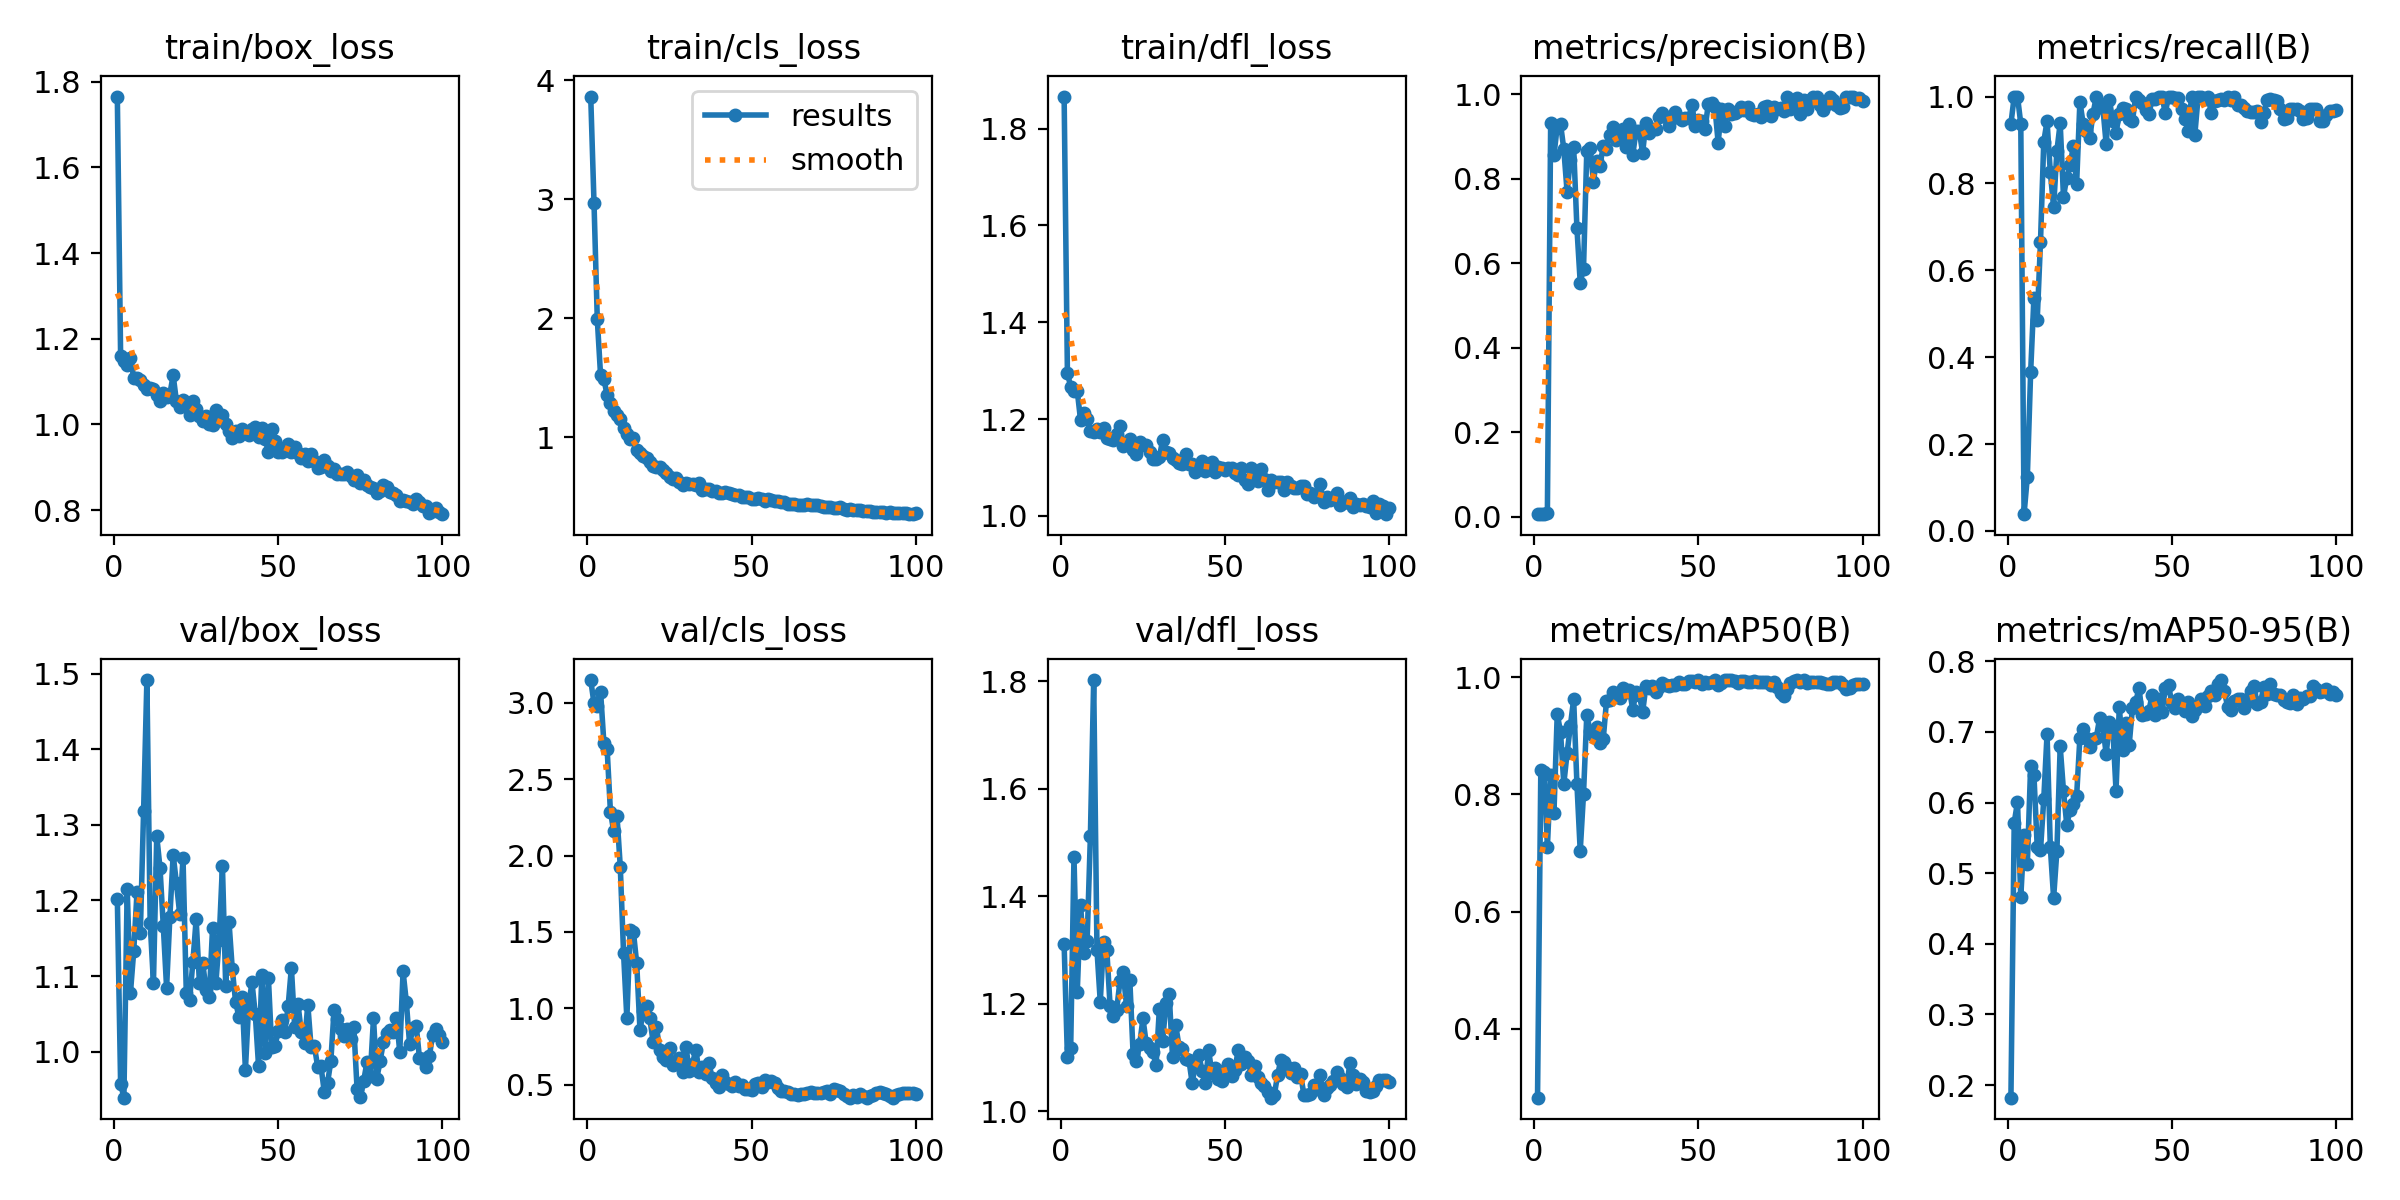

The table this chart was drawn from, first rows:
epoch, time, train/box_loss, train/cls_loss, train/dfl_loss, metrics/precision(B), metrics/recall(B), metrics/mAP50(B), metrics/mAP50-95(B), val/box_loss, val/cls_loss, val/dfl_loss, lr/pg0, lr/pg1, lr/pg2
1, 2.654, 1.766, 3.863, 1.866, 0.00671, 0.9375, 0.2828, 0.1821, 1.202, 3.149, 1.311, 0.0001125, 0.0001125, 0.0001125
2, 4.872, 1.16, 2.967, 1.296, 0.00661, 1, 0.8409, 0.5715, 0.9576, 2.995, 1.102, 0.0002351, 0.0002351, 0.0002351
3, 6.896, 1.149, 1.988, 1.266, 0.00722, 1, 0.8378, 0.6007, 0.9392, 2.979, 1.119, 0.0003553, 0.0003553, 0.0003553
4, 8.893, 1.14, 1.519, 1.259, 0.00977, 0.9375, 0.7107, 0.4661, 1.216, 3.072, 1.474, 0.000473, 0.000473, 0.000473
5, 10.89, 1.155, 1.49, 1.258, 0.9322, 0.03846, 0.8337, 0.5539, 1.078, 2.738, 1.223, 0.0005882, 0.0005882, 0.0005882
6, 12.73, 1.109, 1.35, 1.198, 0.8548, 0.1251, 0.7682, 0.5135, 1.133, 2.694, 1.385, 0.000701, 0.000701, 0.000701
7, 14.55, 1.109, 1.288, 1.212, 0.9241, 0.3646, 0.9371, 0.6514, 1.212, 2.288, 1.295, 0.0008113, 0.0008113, 0.0008113
8, 16.42, 1.104, 1.219, 1.201, 0.9295, 0.5369, 0.9067, 0.6397, 1.157, 2.158, 1.317, 0.0009191, 0.0009191, 0.0009191
9, 18.32, 1.091, 1.186, 1.175, 0.8699, 0.485, 0.8178, 0.5378, 1.318, 2.259, 1.513, 0.001024, 0.001024, 0.001024
10, 20.17, 1.083, 1.149, 1.174, 0.7691, 0.6651, 0.8703, 0.5322, 1.492, 1.926, 1.803, 0.001127, 0.001127, 0.001127
11, 22.06, 1.084, 1.072, 1.18, 0.8439, 0.8962, 0.9169, 0.6049, 1.171, 1.36, 1.301, 0.001126, 0.001126, 0.001126
12, 23.99, 1.082, 1.026, 1.173, 0.8753, 0.9431, 0.9623, 0.6971, 1.091, 0.9341, 1.204, 0.001114, 0.001114, 0.001114
13, 25.83, 1.068, 0.9839, 1.182, 0.6822, 0.8255, 0.8174, 0.5365, 1.285, 1.509, 1.316, 0.001102, 0.001102, 0.001102
14, 27.73, 1.055, 0.9921, 1.162, 0.5544, 0.7453, 0.7035, 0.4649, 1.243, 1.5, 1.3, 0.001089, 0.001089, 0.001089
15, 29.61, 1.074, 0.8926, 1.159, 0.5866, 0.875, 0.8005, 0.532, 1.166, 1.294, 1.196, 0.001077, 0.001077, 0.001077
16, 31.51, 1.063, 0.8623, 1.157, 0.8661, 0.9388, 0.936, 0.6796, 1.085, 0.8579, 1.177, 0.001064, 0.001064, 0.001064
17, 33.39, 1.071, 0.8363, 1.169, 0.8725, 0.7693, 0.908, 0.6167, 1.178, 0.9823, 1.189, 0.001052, 0.001052, 0.001052
18, 35.27, 1.115, 0.821, 1.185, 0.7932, 0.8134, 0.9021, 0.5687, 1.261, 1.014, 1.243, 0.00104, 0.00104, 0.00104
19, 37.18, 1.054, 0.7876, 1.145, 0.8428, 0.8413, 0.9153, 0.5892, 1.223, 0.9338, 1.259, 0.001027, 0.001027, 0.001027
20, 39.07, 1.041, 0.7561, 1.151, 0.8299, 0.8856, 0.8884, 0.5979, 1.182, 0.7791, 1.196, 0.001015, 0.001015, 0.001015
21, 40.95, 1.056, 0.7478, 1.159, 0.8764, 0.7981, 0.8937, 0.609, 1.256, 0.8792, 1.244, 0.001002, 0.001002, 0.001002
22, 42.81, 1.052, 0.7454, 1.137, 0.8694, 0.988, 0.9592, 0.692, 1.078, 0.7283, 1.108, 0.0009901, 0.0009901, 0.0009901
23, 44.74, 1.023, 0.7233, 1.128, 0.904, 0.9375, 0.9615, 0.7039, 1.068, 0.6779, 1.093, 0.0009778, 0.0009778, 0.0009778
24, 46.62, 1.054, 0.701, 1.152, 0.9227, 0.9197, 0.9753, 0.6921, 1.118, 0.6635, 1.125, 0.0009654, 0.0009654, 0.0009654
25, 48.55, 1.035, 0.6638, 1.146, 0.8914, 0.905, 0.9709, 0.679, 1.175, 0.7405, 1.173, 0.000953, 0.000953, 0.000953
26, 50.47, 1.019, 0.6483, 1.146, 0.909, 0.9607, 0.9645, 0.6904, 1.09, 0.6273, 1.127, 0.0009406, 0.0009406, 0.0009406
27, 52.44, 1.007, 0.6517, 1.132, 0.9167, 1, 0.9807, 0.6922, 1.118, 0.6415, 1.117, 0.0009283, 0.0009283, 0.0009283
28, 54.36, 1.021, 0.6177, 1.117, 0.8758, 0.9774, 0.9745, 0.7193, 1.082, 0.6716, 1.111, 0.0009159, 0.0009159, 0.0009159
29, 56.24, 1.001, 0.5943, 1.118, 0.9294, 0.9745, 0.9787, 0.7084, 1.073, 0.5835, 1.086, 0.0009035, 0.0009035, 0.0009035
30, 58.15, 0.9995, 0.6098, 1.121, 0.8568, 0.8902, 0.9444, 0.6685, 1.164, 0.7467, 1.191, 0.0008911, 0.0008911, 0.0008911
31, 60.07, 1.033, 0.604, 1.157, 0.9127, 0.9919, 0.9741, 0.7143, 1.091, 0.5925, 1.131, 0.0008787, 0.0008787, 0.0008787
32, 61.92, 1.01, 0.6063, 1.132, 0.912, 0.9442, 0.9702, 0.7071, 1.148, 0.6384, 1.201, 0.0008664, 0.0008664, 0.0008664
33, 63.8, 1.022, 0.5974, 1.13, 0.8607, 0.9165, 0.9401, 0.6169, 1.246, 0.7279, 1.218, 0.000854, 0.000854, 0.000854
34, 65.62, 1.002, 0.6094, 1.119, 0.9325, 0.9598, 0.9844, 0.7355, 1.087, 0.5831, 1.102, 0.0008416, 0.0008416, 0.0008416
35, 67.46, 0.9857, 0.5568, 1.115, 0.9086, 0.9747, 0.9822, 0.6748, 1.172, 0.6139, 1.16, 0.0008293, 0.0008293, 0.0008293
36, 69.31, 0.9684, 0.5645, 1.11, 0.9166, 0.9722, 0.9852, 0.7121, 1.109, 0.5672, 1.12, 0.0008169, 0.0008169, 0.0008169
37, 71.1, 0.985, 0.5595, 1.107, 0.9167, 0.9482, 0.9753, 0.6814, 1.066, 0.6395, 1.117, 0.0008045, 0.0008045, 0.0008045
38, 72.98, 0.9731, 0.5432, 1.127, 0.9468, 0.9441, 0.9833, 0.7341, 1.046, 0.5422, 1.098, 0.0007921, 0.0007921, 0.0007921
39, 74.81, 0.9882, 0.5451, 1.107, 0.956, 1, 0.99, 0.7429, 1.073, 0.5137, 1.096, 0.0007797, 0.0007797, 0.0007797
40, 76.64, 0.9833, 0.5312, 1.107, 0.9466, 0.9931, 0.9873, 0.7618, 0.9762, 0.4855, 1.052, 0.0007674, 0.0007674, 0.0007674
41, 78.47, 0.9754, 0.5314, 1.091, 0.9235, 0.9847, 0.985, 0.7239, 1.062, 0.5599, 1.092, 0.000755, 0.000755, 0.000755
42, 80.35, 0.9884, 0.5335, 1.103, 0.9468, 0.9684, 0.9873, 0.7255, 1.092, 0.5184, 1.106, 0.0007426, 0.0007426, 0.0007426
43, 82.18, 0.9951, 0.5256, 1.113, 0.9565, 0.9591, 0.986, 0.7297, 1.05, 0.501, 1.076, 0.0007302, 0.0007302, 0.0007302
44, 84.06, 0.9696, 0.5197, 1.094, 0.944, 0.9947, 0.9911, 0.7526, 0.9814, 0.4942, 1.053, 0.0007179, 0.0007179, 0.0007179
45, 85.93, 0.9915, 0.5127, 1.103, 0.9378, 0.9954, 0.9889, 0.7234, 1.101, 0.515, 1.114, 0.0007055, 0.0007055, 0.0007055
46, 87.81, 0.966, 0.5138, 1.111, 0.9424, 1, 0.9886, 0.7469, 0.9986, 0.4913, 1.071, 0.0006931, 0.0006931, 0.0006931
47, 89.6, 0.9363, 0.4991, 1.09, 0.9428, 1, 0.9927, 0.7278, 1.098, 0.4993, 1.081, 0.0006808, 0.0006808, 0.0006808
48, 91.47, 0.9893, 0.4978, 1.1, 0.9747, 0.9624, 0.9927, 0.7619, 1.006, 0.4725, 1.06, 0.0006684, 0.0006684, 0.0006684
49, 93.32, 0.9623, 0.4922, 1.099, 0.9243, 1, 0.9917, 0.766, 1.007, 0.4729, 1.058, 0.000656, 0.000656, 0.000656
50, 95.18, 0.9353, 0.4829, 1.094, 0.9385, 1, 0.995, 0.7406, 1.028, 0.466, 1.078, 0.0006436, 0.0006436, 0.0006436
51, 97.01, 0.9354, 0.479, 1.099, 0.9368, 0.9963, 0.9882, 0.7341, 1.042, 0.5048, 1.089, 0.0006312, 0.0006312, 0.0006312
52, 98.81, 0.9451, 0.4863, 1.099, 0.9179, 0.9961, 0.9909, 0.7472, 1.026, 0.5118, 1.065, 0.0006189, 0.0006189, 0.0006189
53, 100.7, 0.9544, 0.4794, 1.088, 0.9767, 0.9722, 0.99, 0.7355, 1.06, 0.4874, 1.077, 0.0006065, 0.0006065, 0.0006065
54, 102.5, 0.9345, 0.4586, 1.083, 0.9798, 0.9475, 0.9922, 0.7304, 1.111, 0.532, 1.115, 0.0005941, 0.0005941, 0.0005941
55, 104.3, 0.9463, 0.4756, 1.1, 0.9705, 0.9204, 0.995, 0.7425, 1.033, 0.5189, 1.087, 0.0005818, 0.0005818, 0.0005818
56, 106.2, 0.9322, 0.4719, 1.074, 0.8851, 1, 0.9864, 0.7228, 1.063, 0.5244, 1.101, 0.0005694, 0.0005694, 0.0005694
57, 108, 0.9209, 0.4578, 1.065, 0.9654, 0.9125, 0.9895, 0.7311, 1.027, 0.5081, 1.095, 0.000557, 0.000557, 0.000557
58, 109.9, 0.9307, 0.4653, 1.098, 0.9252, 1, 0.995, 0.7366, 1.012, 0.476, 1.068, 0.0005446, 0.0005446, 0.0005446
59, 111.7, 0.9157, 0.4517, 1.076, 0.9645, 0.998, 0.995, 0.7461, 1.062, 0.4553, 1.084, 0.0005322, 0.0005322, 0.0005322
60, 113.6, 0.9304, 0.4551, 1.072, 0.9531, 0.9947, 0.995, 0.7369, 1.006, 0.4554, 1.064, 0.0005199, 0.0005199, 0.0005199
... 40 more rows
